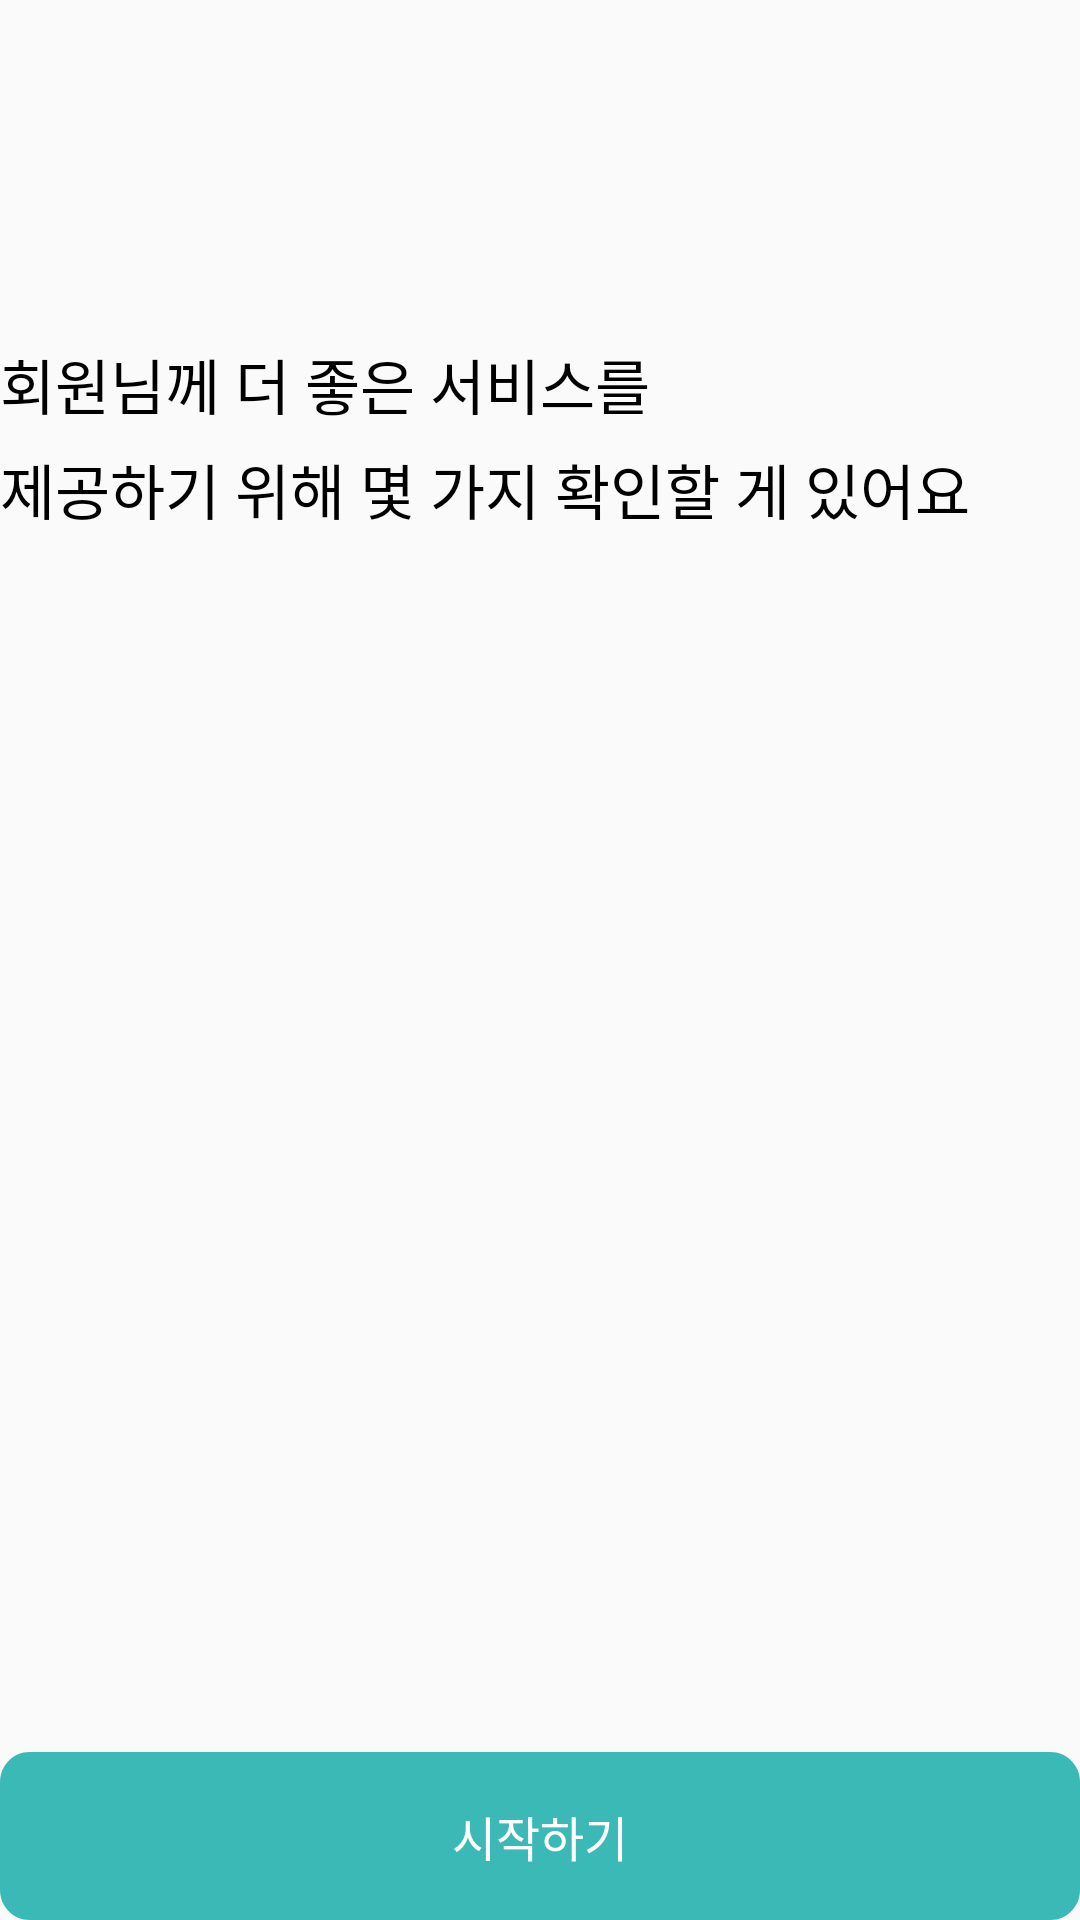

Android layout source for this screen:
<!-- AndroidManifest.xml: application theme Theme.HELPT -->
<!-- res/layout/fragment_start_set_info.xml -->
<?xml version="1.0" encoding="utf-8"?>
<FrameLayout xmlns:android="http://schemas.android.com/apk/res/android"
    xmlns:app="http://schemas.android.com/apk/res-auto"
    xmlns:tools="http://schemas.android.com/tools"
    android:layout_width="match_parent"
    android:layout_height="match_parent"
    tools:context=".auth.view.fragment.StartSetInfoFragment">

    <androidx.constraintlayout.widget.ConstraintLayout
        android:layout_width="match_parent"
        android:layout_height="match_parent">

        <TextView
            android:id="@+id/name"
            android:layout_width="0dp"
            android:layout_height="wrap_content"
            android:textColor="@color/black"
            android:textSize="24sp"
            android:textStyle="bold"
            android:layout_marginTop="64dp"
            app:layout_constraintEnd_toEndOf="parent"
            app:layout_constraintStart_toStartOf="parent"
            app:layout_constraintTop_toTopOf="parent" />

        <TextView
            android:layout_width="0dp"
            android:layout_height="wrap_content"
            android:lineSpacingExtra="6sp"
            android:text="@string/auth_set_greet2"
            android:textColor="@color/black"
            android:textSize="20sp"
            android:translationY="-3sp"
            android:layout_marginTop="20dp"
            app:layout_constraintEnd_toEndOf="parent"
            app:layout_constraintStart_toStartOf="parent"
            app:layout_constraintTop_toBottomOf="@+id/name" />

        <Button
            android:id="@+id/nextBtn"
            android:layout_width="0dp"
            android:layout_height="wrap_content"
            android:background="@drawable/auth_btn"
            android:text="시작하기"
            android:textColor="@color/white"
            android:textSize="16sp"
            app:layout_constraintBottom_toBottomOf="parent"
            app:layout_constraintEnd_toEndOf="parent"
            app:layout_constraintStart_toStartOf="parent" />

    </androidx.constraintlayout.widget.ConstraintLayout>

</FrameLayout>
<!-- resources referenced by this layout -->
<resources>
  <color name="black">#FF000000</color>
  <color name="white">#FFFFFFFF</color>
  <!-- drawable auth_btn (drawable) -->
  <?xml version="1.0" encoding="utf-8"?>
  <selector xmlns:android="http://schemas.android.com/apk/res/android">
      <item android:state_enabled="false">
          <vector
              android:width="364dp"
              android:height="56dp"
              android:viewportWidth="364"
              android:viewportHeight="56"
              >
              <group>
                  <clip-path android:pathData="M10 0H354C359.523 0 364 4.47715 364 10V46C364 51.5228 359.523 56 354 56H10C4.47715 56 0 51.5228 0 46V10C0 4.47715 4.47715 0 10 0Z" />
                  <path android:pathData="M0 0V56H364V0" android:fillColor="@color/gray_off" />
              </group>
          </vector>
      </item>
      <item android:state_enabled="true">
          <vector
              android:width="364dp"
              android:height="56dp"
              android:viewportWidth="364"
              android:viewportHeight="56"
              >
              <group>
                  <clip-path
                      android:pathData="M10 0H354C359.523 0 364 4.47715 364 10V46C364 51.5228 359.523 56 354 56H10C4.47715 56 0 51.5228 0 46V10C0 4.47715 4.47715 0 10 0Z"
                      />
                  <path
                      android:pathData="M0 0V56H364V0"
                      android:fillColor="@color/primary"
                      />
              </group>
          </vector>
      </item>
  </selector>
  <string name="auth_set_greet2">회원님께 더 좋은 서비스를\n제공하기 위해 몇 가지 확인할 게 있어요</string>
  <style name="Theme.HELPT" parent="Theme.AppCompat.Light">
          
          <item name="colorPrimary">@color/purple_500</item>
          <item name="colorPrimaryVariant">@color/purple_700</item>
          <item name="colorOnPrimary">@color/white</item>
          
          <item name="colorSecondary">@color/teal_200</item>
          <item name="colorSecondaryVariant">@color/teal_700</item>
          <item name="colorOnSecondary">@color/black</item>
          
          <item name="windowNoTitle">true</item>
          
      </style>
  <color name="gray_off">#C9C9C9</color>
  <color name="primary">#3BB9B6</color>
  <color name="purple_500">#FF6200EE</color>
  <color name="purple_700">#FF3700B3</color>
  <color name="teal_200">#FF03DAC5</color>
  <color name="teal_700">#FF018786</color>
</resources>
